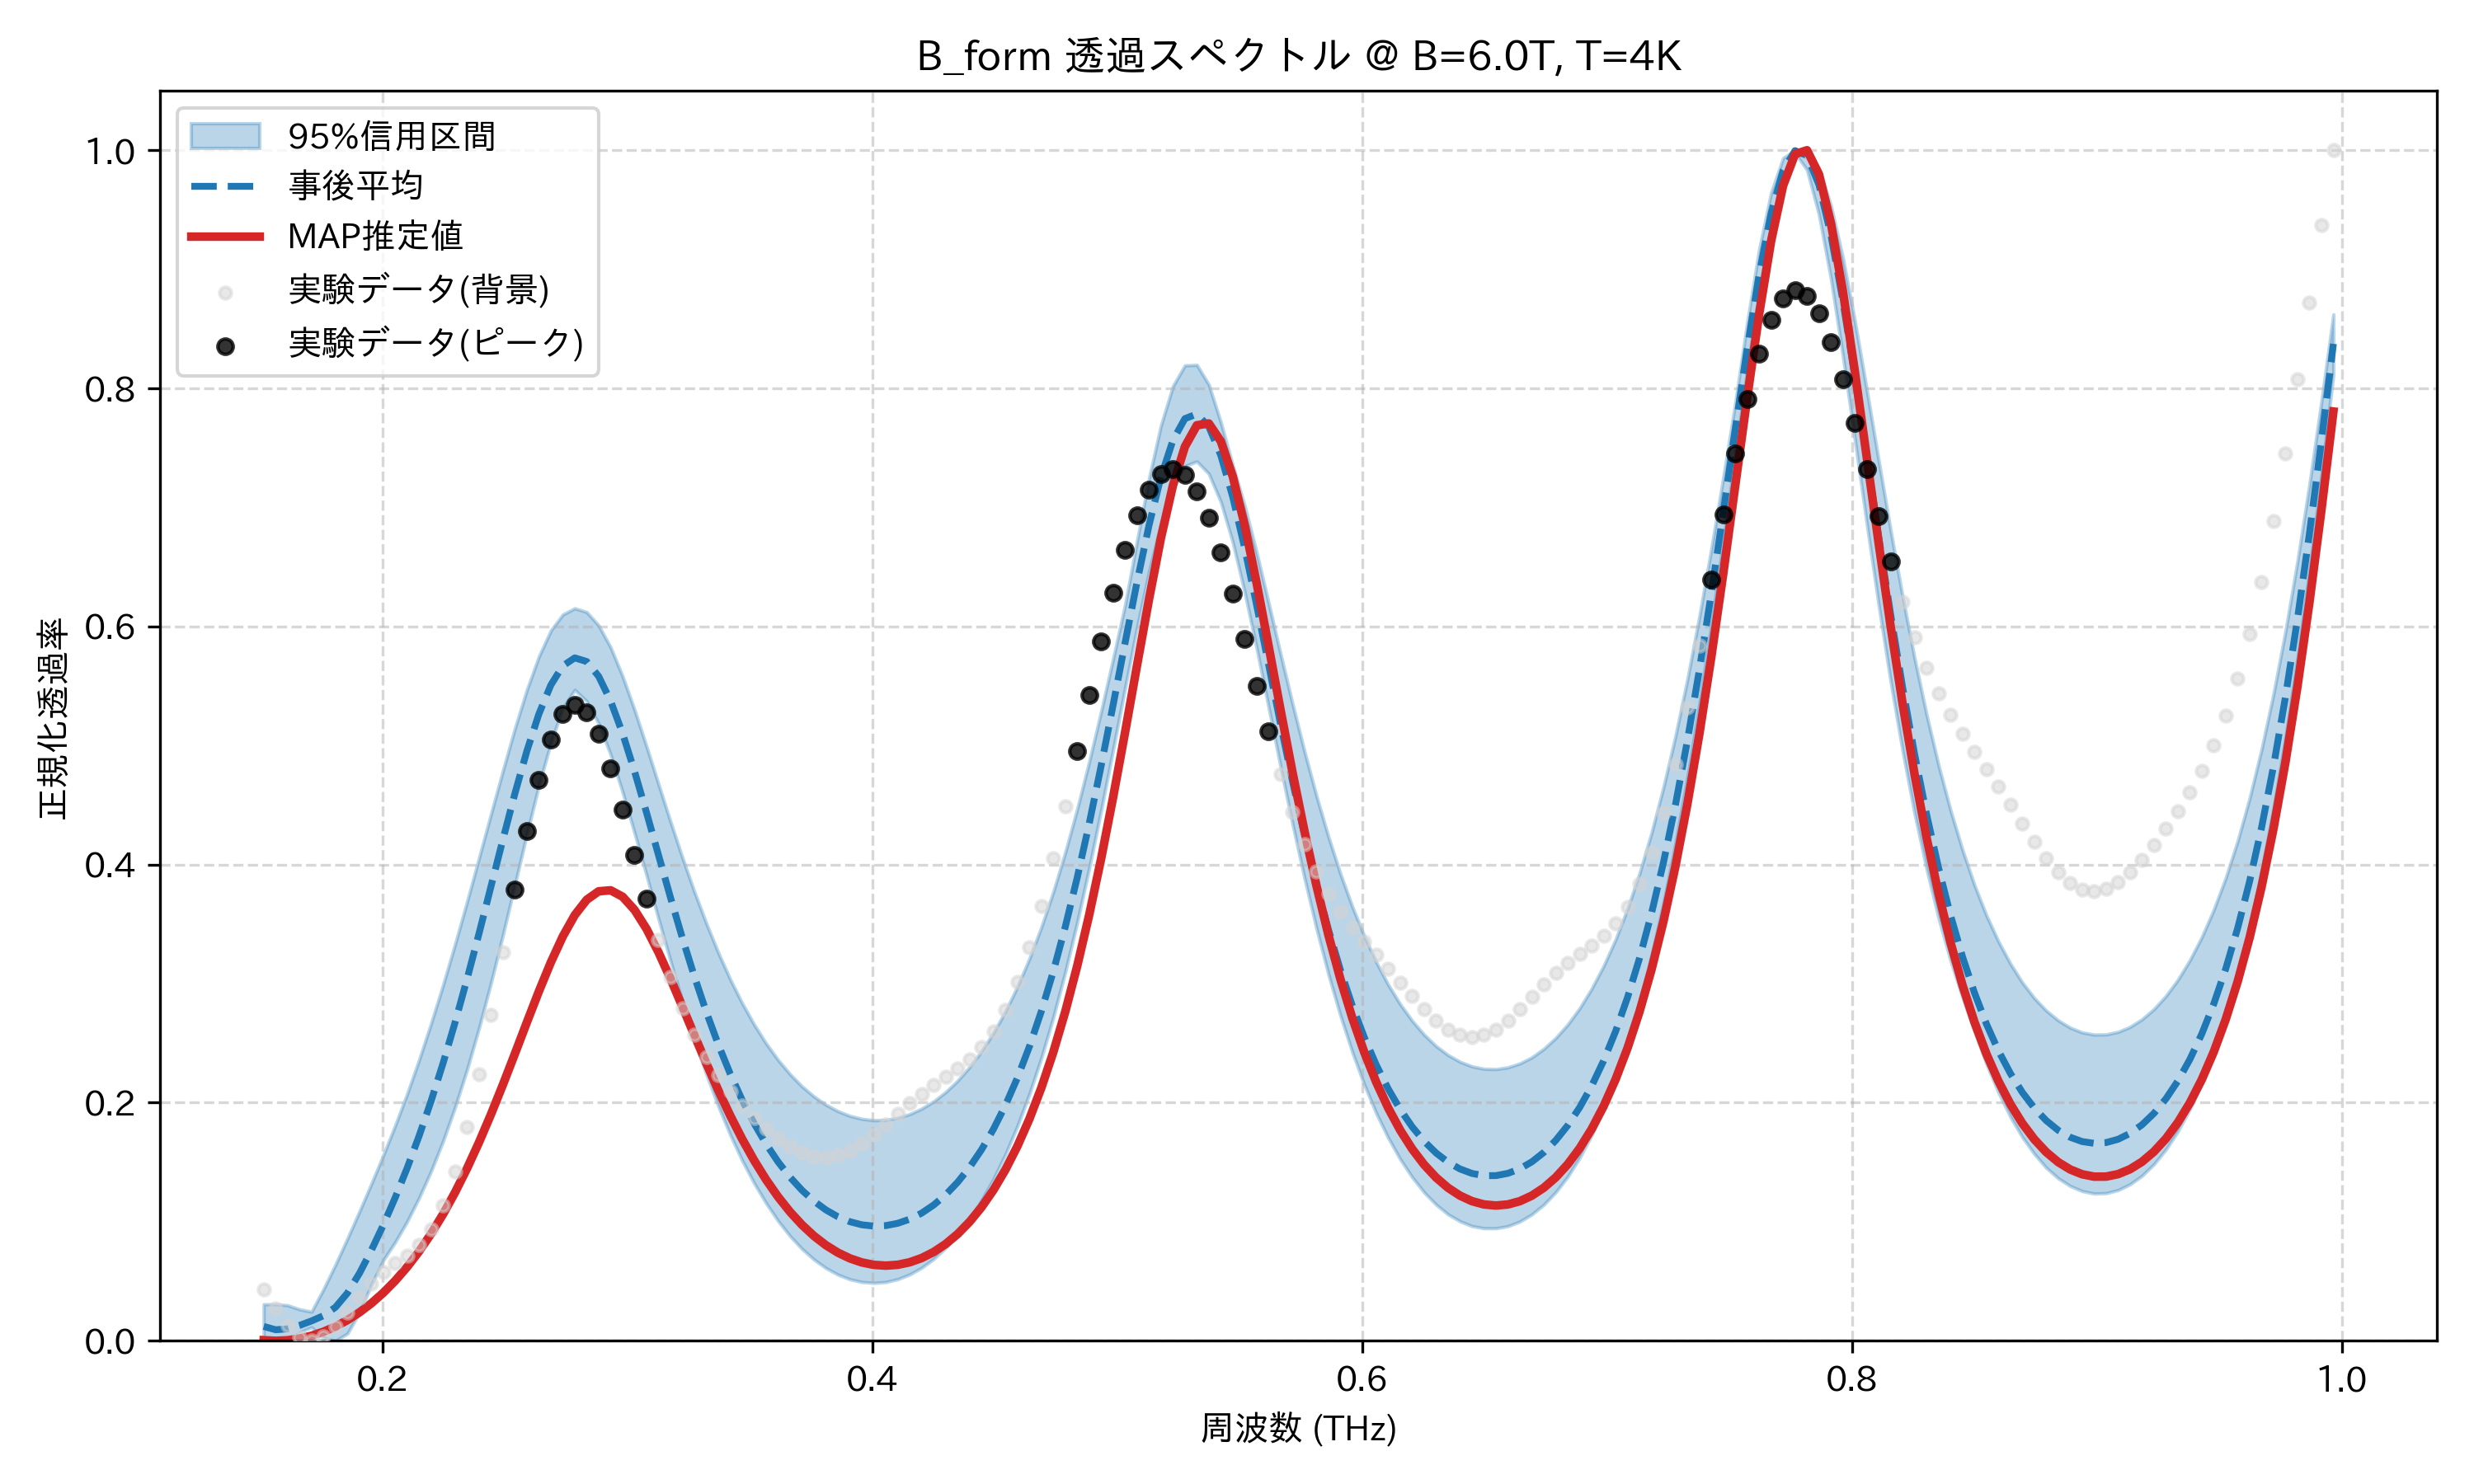

Data behind this chart, as committed beside it:
frequency_thz, mean_transmission, map_transmission, lower_95, upper_95, observed_normalized
0.1514, 0.01208, 0.0005151, 0.0, 0.03065, 0.04341
0.1563, 0.009283, 0.0, 0.001046, 0.03068, 0.02746
0.1612, 0.01002, 0.0004621, 0.0, 0.02985, 0.01279
0.1661, 0.01294, 0.001886, 0.007223, 0.02645, 0.003059
0.171, 0.0167, 0.004271, 0.01134, 0.02443, 0.0
0.1759, 0.02113, 0.007628, 0.002716, 0.04336, 0.0035
0.1808, 0.02819, 0.01198, 0.0, 0.06399, 0.01214
0.1856, 0.04013, 0.01737, 0.006161, 0.08588, 0.02383
0.1905, 0.05662, 0.02385, 0.02371, 0.1086, 0.03638
0.1954, 0.07601, 0.03149, 0.04724, 0.1319, 0.04795
0.2003, 0.09735, 0.04035, 0.0678, 0.1559, 0.05749
0.2052, 0.1204, 0.05053, 0.083, 0.1811, 0.06503
0.2101, 0.1454, 0.06213, 0.1004, 0.2076, 0.07187
0.2149, 0.1724, 0.07525, 0.1203, 0.2363, 0.0804
0.2198, 0.2017, 0.09001, 0.1427, 0.2668, 0.09346
0.2247, 0.2334, 0.1065, 0.1679, 0.2991, 0.1136
0.2296, 0.2675, 0.1247, 0.1963, 0.3332, 0.1422
0.2345, 0.3039, 0.1448, 0.2279, 0.3688, 0.1793
0.2394, 0.3422, 0.1667, 0.2628, 0.4056, 0.2239
0.2443, 0.3816, 0.1903, 0.3007, 0.4424, 0.2738
0.2491, 0.4213, 0.2153, 0.3411, 0.4791, 0.3264
0.254, 0.4597, 0.2412, 0.3833, 0.5144, 0.3789
0.2589, 0.4954, 0.2676, 0.4259, 0.5468, 0.4283
0.2638, 0.5264, 0.2935, 0.4665, 0.5747, 0.4713
0.2687, 0.5508, 0.3179, 0.5022, 0.5965, 0.5049
0.2736, 0.5669, 0.3396, 0.5316, 0.61, 0.5264
0.2785, 0.5736, 0.3575, 0.5467, 0.6152, 0.5343
0.2833, 0.5706, 0.3705, 0.5372, 0.6121, 0.5282
0.2882, 0.5581, 0.3776, 0.5184, 0.6008, 0.5095
0.2931, 0.5374, 0.3784, 0.4924, 0.5824, 0.481
0.298, 0.5101, 0.373, 0.4609, 0.5581, 0.4461
0.3029, 0.4782, 0.3619, 0.4265, 0.5298, 0.4084
0.3078, 0.4436, 0.346, 0.391, 0.4992, 0.3711
0.3127, 0.4079, 0.3263, 0.3545, 0.4675, 0.3365
0.3175, 0.3724, 0.3042, 0.3192, 0.4361, 0.3057
0.3224, 0.3382, 0.2806, 0.2852, 0.4057, 0.2793
0.3273, 0.306, 0.2567, 0.2533, 0.3771, 0.2571
0.3322, 0.2761, 0.2331, 0.2239, 0.3505, 0.2385
0.3371, 0.2488, 0.2104, 0.1971, 0.326, 0.2229
0.342, 0.2242, 0.1891, 0.1729, 0.3035, 0.2096
0.3468, 0.2021, 0.1694, 0.1514, 0.2835, 0.1978
0.3517, 0.1825, 0.1514, 0.1323, 0.2655, 0.1873
0.3566, 0.1653, 0.1353, 0.1155, 0.2497, 0.1779
0.3615, 0.1503, 0.1209, 0.1007, 0.2358, 0.1697
0.3664, 0.1373, 0.1083, 0.08793, 0.2239, 0.1629
0.3713, 0.1264, 0.09733, 0.07717, 0.2136, 0.1579
0.3762, 0.1173, 0.08802, 0.06825, 0.2051, 0.1548
0.381, 0.1099, 0.08028, 0.06108, 0.1982, 0.1541
0.3859, 0.1042, 0.07403, 0.05558, 0.1928, 0.1557
0.3908, 0.1, 0.06922, 0.0517, 0.1889, 0.1596
0.3957, 0.09744, 0.06582, 0.0494, 0.1864, 0.1655
0.4006, 0.09635, 0.06379, 0.04865, 0.1853, 0.1731
0.4055, 0.09676, 0.06313, 0.04937, 0.1856, 0.1817
0.4104, 0.09869, 0.06385, 0.05177, 0.1873, 0.1906
0.4152, 0.1022, 0.06596, 0.05576, 0.1904, 0.1994
0.4201, 0.1073, 0.06953, 0.06139, 0.195, 0.2075
0.425, 0.1141, 0.0746, 0.06876, 0.2011, 0.2148
0.4299, 0.1226, 0.08127, 0.07799, 0.2089, 0.2216
0.4348, 0.1331, 0.08966, 0.08918, 0.2184, 0.2285
0.4397, 0.1457, 0.09991, 0.1025, 0.2298, 0.2365
... 114 more rows
